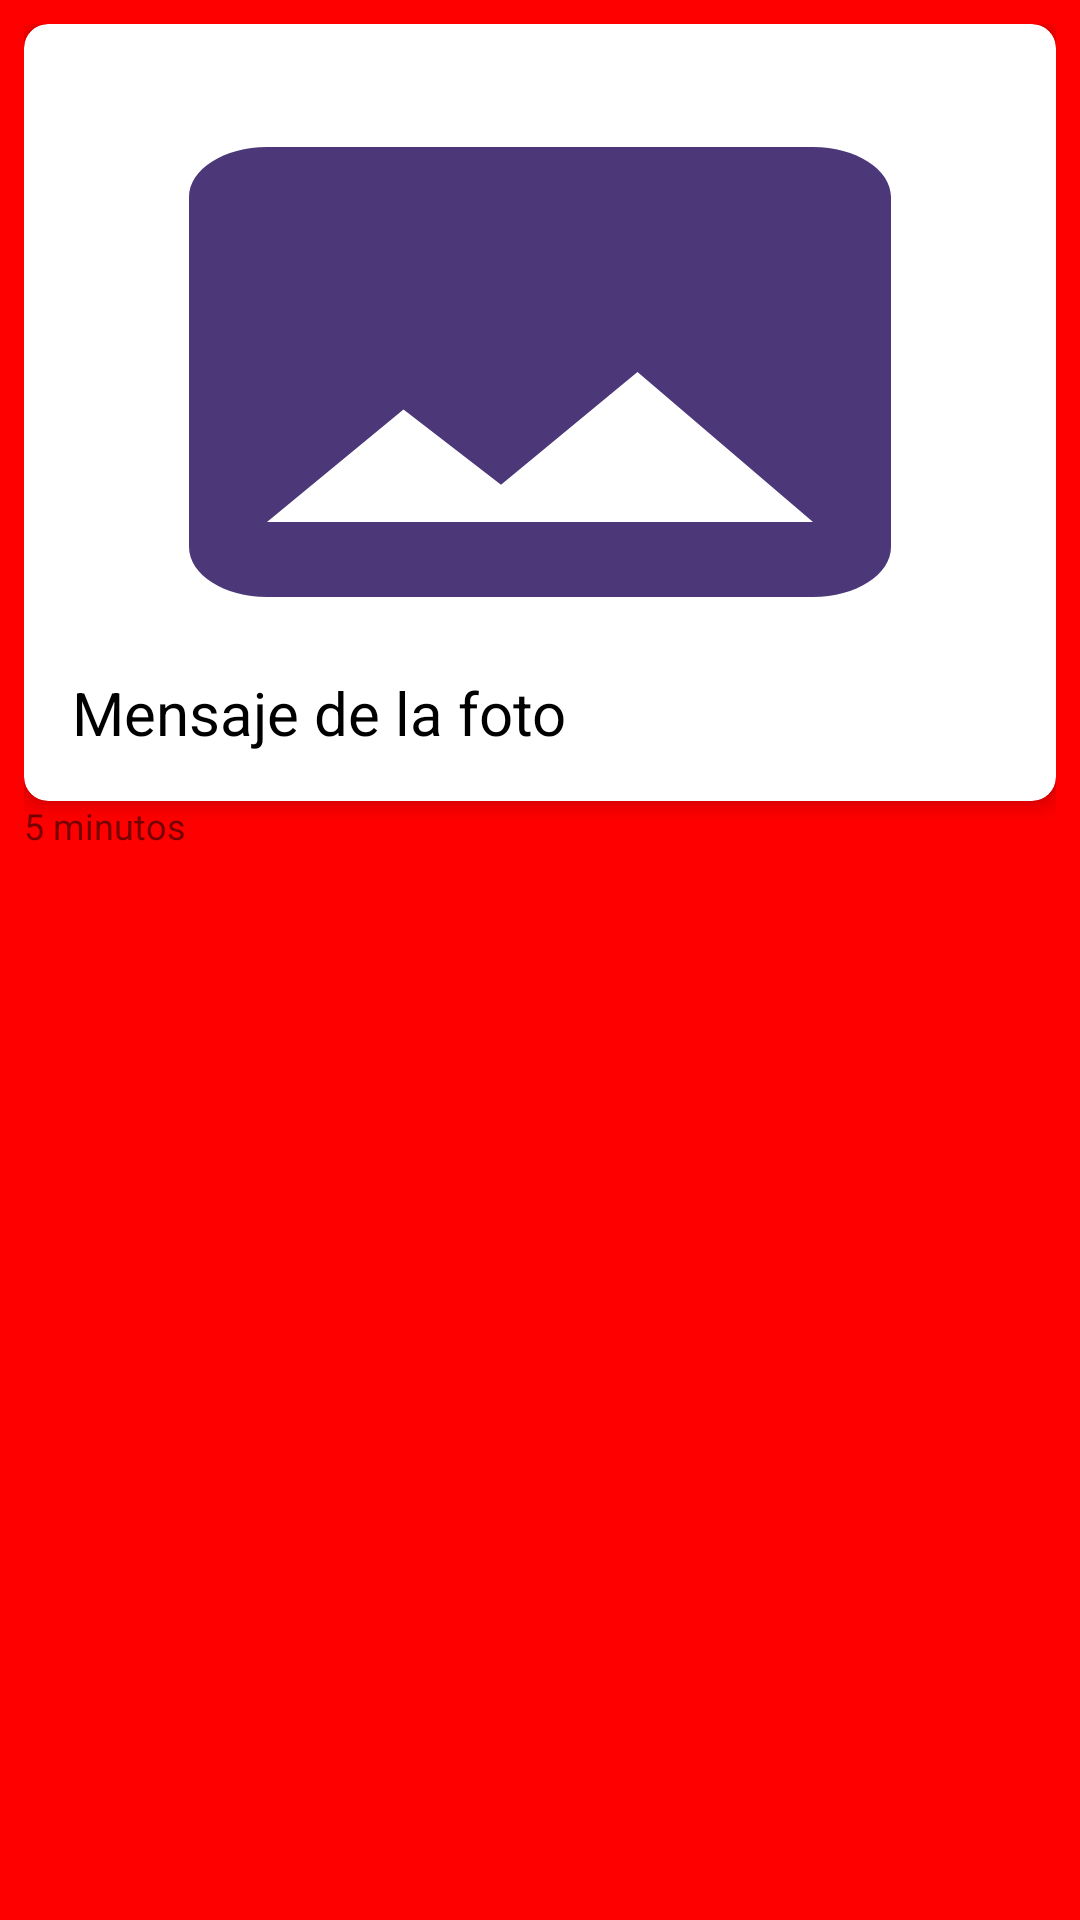

This screen was rendered from an Android layout file. Write that file and the resources it references.
<!-- AndroidManifest.xml: application theme Theme.Psique -->
<!-- res/layout/layout_message_picture_friend.xml -->
<?xml version="1.0" encoding="utf-8"?>
<LinearLayout xmlns:android="http://schemas.android.com/apk/res/android"
    xmlns:app="http://schemas.android.com/apk/res-auto"
    android:layout_width="match_parent"
    android:layout_height="wrap_content"
    android:background="@color/chat_bg"
    android:orientation="vertical"
    android:padding="8dp">

    <androidx.cardview.widget.CardView
        android:layout_width="match_parent"
        android:layout_height="wrap_content"
        app:cardBackgroundColor="@color/white"
        app:cardCornerRadius="8dp"
        app:cardElevation="4dp">

        <LinearLayout
            android:layout_width="match_parent"
            android:layout_height="wrap_content"
            android:orientation="vertical"
            android:padding="16dp">

            <ImageView
                android:id="@+id/iv_friendMessagePicturePreview"
                android:layout_width="match_parent"
                android:layout_height="200dp"
                android:scaleType="fitXY"
                android:src="@drawable/ic_baseline_image_24"/>

            <TextView
                android:id="@+id/tv_friendMessagePictureText"
                android:layout_width="wrap_content"
                android:layout_height="wrap_content"
                android:layout_gravity="center_vertical"
                android:layout_marginRight="4dp"
                android:text="Mensaje de la foto"
                android:textSize="20sp"
                android:textColor="@color/black"/>
        </LinearLayout>

    </androidx.cardview.widget.CardView>

    <TextView
        android:id="@+id/tv_friendMessagePictureTime"
        android:layout_width="match_parent"
        android:layout_height="wrap_content"
        android:text="5 minutos"
        android:textSize="12sp"/>
</LinearLayout>
<!-- resources referenced by this layout -->
<resources>
  <color name="black">#FF000000</color>
  <color name="chat_bg">#F00</color>
  <color name="white">#FFFFFFFF</color>
  <!-- drawable ic_baseline_image_24 (drawable) -->
  <vector android:height="24dp" android:tint="#4C3779"
      android:viewportHeight="24" android:viewportWidth="24"
      android:width="24dp" xmlns:android="http://schemas.android.com/apk/res/android">
      <path android:fillColor="@android:color/white" android:pathData="M21,19V5c0,-1.1 -0.9,-2 -2,-2H5c-1.1,0 -2,0.9 -2,2v14c0,1.1 0.9,2 2,2h14c1.1,0 2,-0.9 2,-2zM8.5,13.5l2.5,3.01L14.5,12l4.5,6H5l3.5,-4.5z"/>
  </vector>
  <style name="Theme.Psique" parent="Theme.AppCompat.Light.DarkActionBar">
          
          <item name="colorPrimary">@color/purple_500</item>
          <item name="colorPrimaryVariant">@color/purple_700</item>
          <item name="colorOnPrimary">@color/white</item>
          
          <item name="colorSecondary">@color/teal_200</item>
          <item name="colorSecondaryVariant">@color/teal_700</item>
          <item name="colorOnSecondary">@color/black</item>
          
          <item name="android:statusBarColor" tools:targetApi="l">?attr/colorPrimaryVariant</item>
          
          <item name="android:windowBackground">@drawable/splash_screen</item>
      </style>
  <color name="purple_500">#a213d1</color>
  <color name="purple_700">#8800b5</color>
  <color name="teal_200">#FF03DAC5</color>
  <color name="teal_700">#FF018786</color>
  <!-- drawable splash_screen (drawable) -->
  <?xml version="1.0" encoding="utf-8"?>
  <layer-list xmlns:android="http://schemas.android.com/apk/res/android">
      <item android:drawable="@color/back_splash"/>
      <item>
          <bitmap android:src="@drawable/logo_splash" android:gravity="center"/>
      </item>
  </layer-list>
  <color name="back_splash">#2E2E2E</color>
  <!-- drawable logo_splash: jpg bitmap (drawable, 23184 bytes) -->
</resources>
